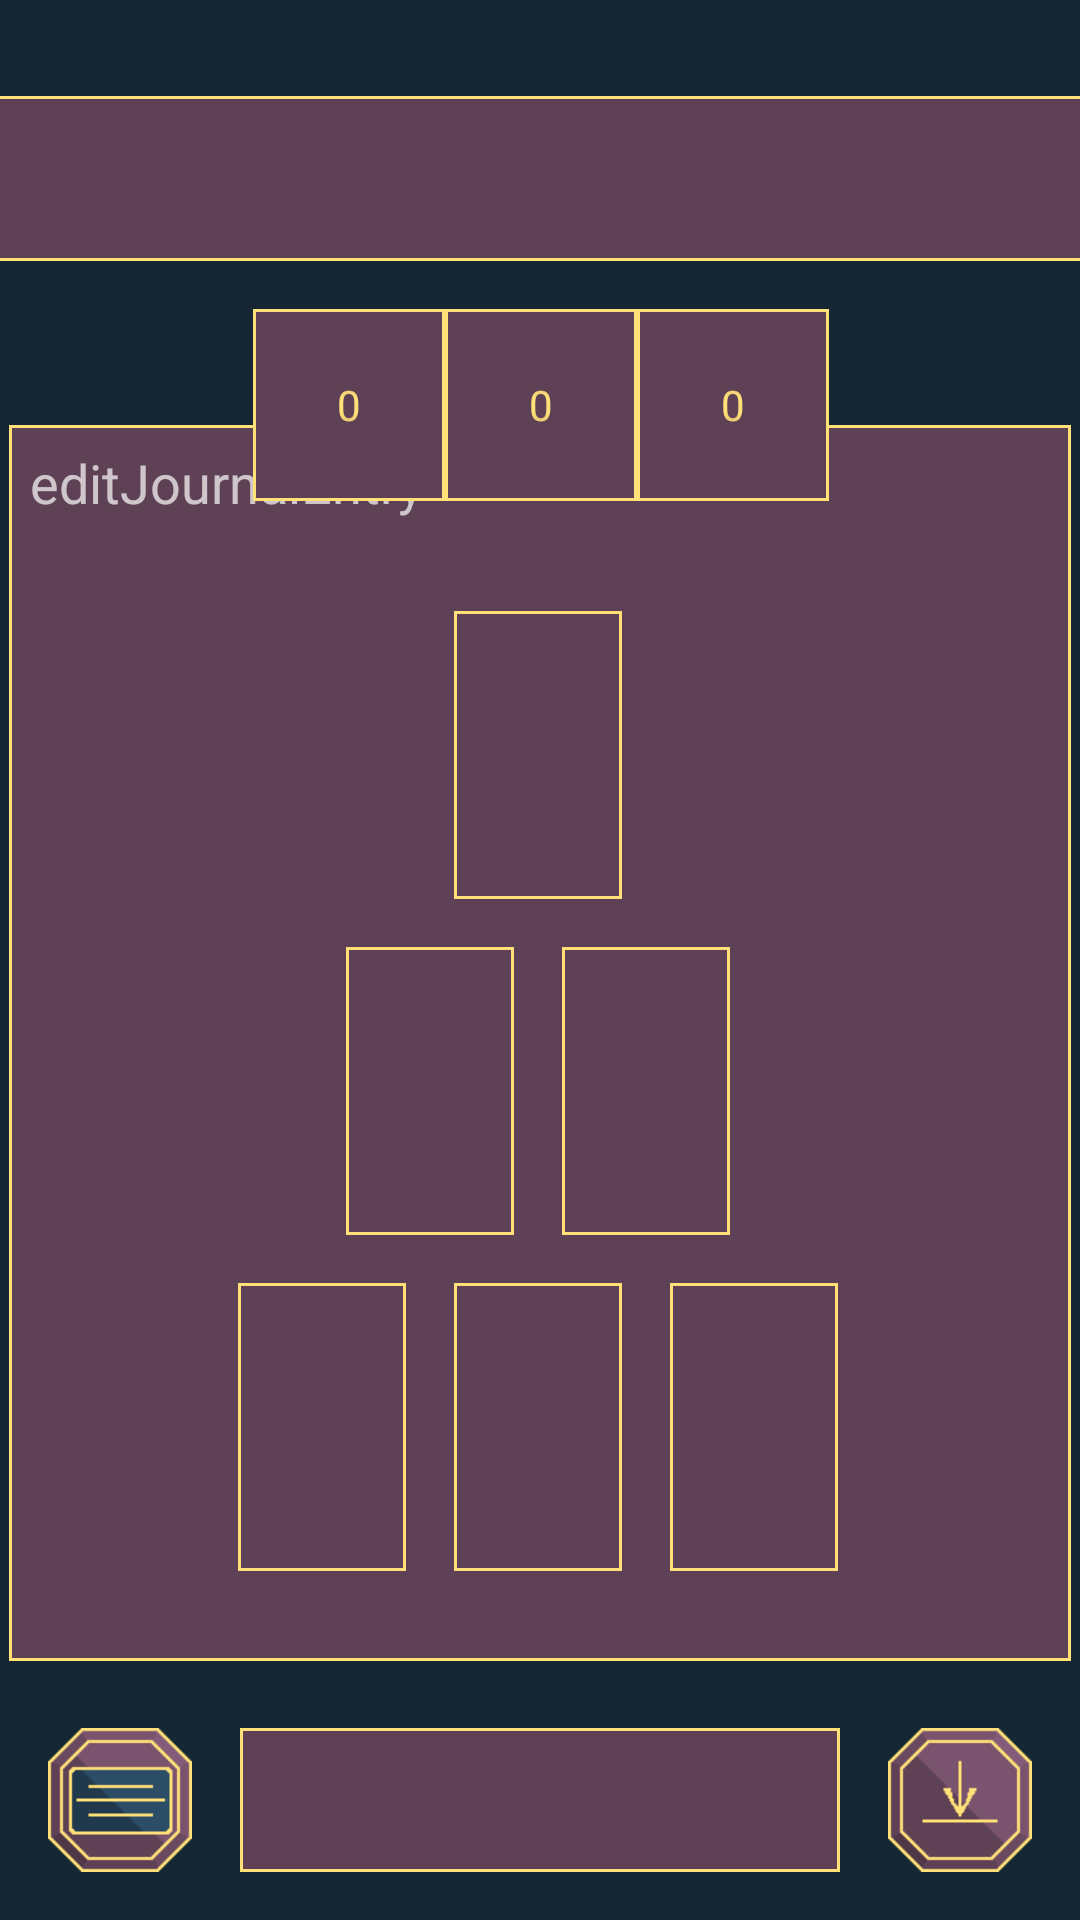

The Android layout XML behind this screen, and the referenced resources:
<!-- AndroidManifest.xml: application theme Theme.AppCompat.NoActionBar -->
<!-- res/layout/spread_six_card_pyramid_spread.xml -->
<?xml version="1.0" encoding="utf-8"?>
<androidx.constraintlayout.widget.ConstraintLayout
    xmlns:android="http://schemas.android.com/apk/res/android"
    xmlns:app="http://schemas.android.com/apk/res-auto"
    xmlns:tools="http://schemas.android.com/tools"
    android:scaleType="centerCrop"
    android:background="#162633"
    android:layout_width="match_parent"
    android:layout_height="match_parent">

    <EditText
        android:id="@+id/editQuestion"
        android:scrollHorizontally="true"
        android:singleLine="true"
        android:layout_width="375dp"
        android:layout_height="55dp"
        android:ems="10"
        android:hint="question"
        android:inputType="textPersonName"
        android:textColor="#FFE178"
        android:background="@drawable/image_icon_border"
        android:adjustViewBounds="true"
        android:cropToPadding="true"
        android:gravity="center_vertical"
        android:scaleType="fitCenter"
        android:textAlignment="center"
        app:layout_constraintEnd_toEndOf="@+id/displayQuestion"
        app:layout_constraintHorizontal_bias="0.0"
        app:layout_constraintStart_toStartOf="@+id/displayQuestion"
        app:layout_constraintTop_toTopOf="@+id/displayQuestion"
        tools:ignore="RtlCompat" />

    <TextView
        android:id="@+id/displayDate"
        android:layout_width="wrap_content"
        android:layout_height="wrap_content"
        android:layout_marginTop="16dp"
        android:adjustViewBounds="true"
        android:background="@drawable/image_icon_border"
        android:cropToPadding="true"
        android:ems="10"
        android:gravity="center_horizontal"
        android:hint="YYYY/MM/DD"
        android:scaleType="centerCrop"
        android:textAlignment="center"
        android:textColor="#FFE178"
        app:layout_constraintEnd_toEndOf="@+id/editQuestion"
        app:layout_constraintHorizontal_bias="0.494"
        app:layout_constraintStart_toStartOf="@+id/editQuestion"
        app:layout_constraintTop_toBottomOf="@+id/editQuestion" />

    <TextView
        android:id="@+id/displayQuestion"
        android:layout_width="375dp"
        android:layout_height="55dp"
        android:layout_marginTop="32dp"
        android:ems="10"
        android:gravity="center_vertical"
        android:textAlignment="center"
        android:textColor="#FFE178"
        android:background="@drawable/image_icon_border"
        android:adjustViewBounds="true"
        android:cropToPadding="true"
        android:textStyle="bold"
        app:autoSizeTextType="uniform"
        app:layout_constraintEnd_toEndOf="parent"
        app:layout_constraintStart_toStartOf="parent"
        app:layout_constraintTop_toTopOf="parent"
        tools:ignore="RtlCompat" />

    <TextView
        android:id="@+id/spreadName"
        android:layout_width="200dp"
        android:layout_height="48dp"
        android:textColor="#FFE178"
        android:textStyle="bold"
        android:background="@drawable/image_icon_border"
        android:adjustViewBounds="true"
        android:cropToPadding="false"
        android:gravity="center_vertical"
        android:scaleType="fitCenter"
        android:textAlignment="center"
        app:layout_constraintBottom_toBottomOf="@+id/journal"
        app:layout_constraintEnd_toStartOf="@+id/save"
        app:layout_constraintStart_toEndOf="@+id/journal"
        app:layout_constraintTop_toTopOf="@+id/journal"
        app:layout_constraintVertical_bias="0.50"
        tools:ignore="RtlCompat" />

    <ImageView
        android:id="@+id/save"
        android:layout_width="48dp"
        android:layout_height="48dp"
        android:layout_marginEnd="16dp"
        android:layout_marginRight="16dp"
        android:layout_marginBottom="16dp"
        android:textColor="#FFE178"
        app:layout_constraintBottom_toBottomOf="parent"
        app:layout_constraintEnd_toEndOf="parent"
        app:srcCompat="@drawable/save" />

    <ImageView
        android:id="@+id/journal"
        android:layout_width="48dp"
        android:layout_height="48dp"
        android:layout_marginStart="16dp"
        android:layout_marginLeft="16dp"
        android:layout_marginBottom="16dp"
        app:layout_constraintBottom_toBottomOf="parent"
        app:layout_constraintStart_toStartOf="parent"
        app:srcCompat="@drawable/journal" />

    <EditText
        android:id="@+id/editJournalEntry"
        android:layout_width="354dp"
        android:layout_height="412dp"
        android:adjustViewBounds="true"
        android:background="@drawable/image_icon_border"
        android:cropToPadding="true"
        android:ems="10"
        android:gravity="start|top"
        android:hint="editJournalEntry"
        android:inputType="textPersonName"
        android:scaleType="fitCenter"
        android:textColor="#FFE178"
        app:layout_constraintBottom_toTopOf="@+id/spreadName"
        app:layout_constraintEnd_toEndOf="parent"
        app:layout_constraintHorizontal_bias="0.491"
        app:layout_constraintStart_toStartOf="parent"
        app:layout_constraintTop_toBottomOf="@+id/displayDate"
        app:layout_constraintVertical_bias="0.198" />

    <NumberPicker
        android:theme="@style/AppTheme.Picker"
        android:id="@+id/editDateY"
        android:layout_width="64dp"
        android:layout_height="64dp"
        android:background="@drawable/image_icon_border"
        android:ems="10"
        android:textColor="#FFE178"
        app:layout_constraintEnd_toStartOf="@+id/editDateM"
        app:layout_constraintTop_toTopOf="@+id/editDateM" />

    <NumberPicker
        android:theme="@style/AppTheme.Picker"
        android:id="@+id/editDateM"
        android:layout_width="64dp"
        android:layout_height="64dp"
        android:layout_marginTop="16dp"
        android:background="@drawable/image_icon_border"
        android:ems="10"
        android:textColor="#FFE178"
        app:layout_constraintEnd_toEndOf="@+id/editQuestion"
        app:layout_constraintStart_toStartOf="@+id/editQuestion"
        app:layout_constraintTop_toBottomOf="@+id/editQuestion" />

    <NumberPicker
        android:theme="@style/AppTheme.Picker"
        android:id="@+id/editDateD"
        android:layout_width="64dp"
        android:layout_height="64dp"
        android:background="@drawable/image_icon_border"
        android:ems="10"
        android:textColor="#FFE178"
        app:layout_constraintStart_toEndOf="@+id/editDateM"
        app:layout_constraintTop_toTopOf="@+id/editDateM" />

    <ImageView
        android:id="@+id/card5"
        android:layout_width="56dp"
        android:layout_height="96dp"
        android:layout_marginTop="16dp"
        android:adjustViewBounds="true"
        android:background="@drawable/image_icon_border"
        android:cropToPadding="true"
        android:scaleType="fitCenter"
        app:layout_constraintBottom_toBottomOf="parent"
        app:layout_constraintEnd_toEndOf="parent"
        app:layout_constraintHorizontal_bias="0.498"
        app:layout_constraintStart_toStartOf="parent"
        app:layout_constraintTop_toBottomOf="@+id/editDateY"
        app:layout_constraintVertical_bias="0.057"
        app:srcCompat="@drawable/back" />

    <ImageView
        android:id="@+id/card2"
        android:layout_width="56dp"
        android:layout_height="96dp"
        android:layout_marginStart="36dp"
        android:layout_marginLeft="36dp"
        android:layout_marginTop="16dp"
        android:adjustViewBounds="true"
        android:background="@drawable/image_icon_border"
        android:cropToPadding="true"
        android:scaleType="fitCenter"
        app:layout_constraintStart_toStartOf="@+id/card5"
        app:layout_constraintTop_toBottomOf="@+id/card5"
        app:srcCompat="@drawable/back" />

    <ImageView
        android:id="@+id/card1"
        android:layout_width="56dp"
        android:layout_height="96dp"
        android:layout_marginStart="36dp"
        android:layout_marginLeft="36dp"
        android:layout_marginTop="16dp"
        android:adjustViewBounds="true"
        android:background="@drawable/image_icon_border"
        android:cropToPadding="true"
        android:scaleType="fitCenter"
        app:layout_constraintStart_toStartOf="@+id/card2"
        app:layout_constraintTop_toBottomOf="@+id/card2"
        app:srcCompat="@drawable/back" />

    <ImageView
        android:id="@+id/card3"
        android:layout_width="56dp"
        android:layout_height="96dp"
        android:adjustViewBounds="true"
        android:background="@drawable/image_icon_border"
        android:cropToPadding="true"
        android:scaleType="fitCenter"
        app:layout_constraintEnd_toEndOf="@+id/card5"
        app:layout_constraintStart_toStartOf="@+id/card5"
        app:layout_constraintTop_toTopOf="@+id/card6"
        app:srcCompat="@drawable/back" />

    <ImageView
        android:id="@+id/card4"
        android:layout_width="56dp"
        android:layout_height="96dp"
        android:layout_marginTop="16dp"
        android:layout_marginEnd="36dp"
        android:layout_marginRight="36dp"
        android:adjustViewBounds="true"
        android:background="@drawable/image_icon_border"
        android:cropToPadding="true"
        android:scaleType="fitCenter"
        app:layout_constraintEnd_toEndOf="@+id/card5"
        app:layout_constraintTop_toBottomOf="@+id/card5"
        app:srcCompat="@drawable/back" />

    <ImageView
        android:id="@+id/card6"
        android:layout_width="56dp"
        android:layout_height="96dp"
        android:layout_marginTop="16dp"
        android:layout_marginEnd="36dp"
        android:layout_marginRight="36dp"
        android:adjustViewBounds="true"
        android:background="@drawable/image_icon_border"
        android:cropToPadding="true"
        android:scaleType="fitCenter"
        app:layout_constraintEnd_toEndOf="@+id/card4"
        app:layout_constraintTop_toBottomOf="@+id/card4"
        app:srcCompat="@drawable/back" />

</androidx.constraintlayout.widget.ConstraintLayout>
<!-- resources referenced by this layout -->
<resources>
  <!-- drawable image_icon_border (drawable-v24) -->
  <?xml version="1.0" encoding="utf-8"?>
  <layer-list xmlns:android="http://schemas.android.com/apk/res/android">
      <item>
          <shape>
              <stroke
                  android:width="1dp"
                  android:color="#FFE178" />
              <padding
                  android:bottom="1dp"
                  android:left="1dp"
                  android:right="1dp"
                  android:top="1dp" />
          </shape>
      </item>
      <item>
          <shape>
              <stroke
                  android:width="4dp"
                  android:color="#5E4155" />
              <padding
                  android:bottom="3dp"
                  android:left="3dp"
                  android:right="3dp"
                  android:top="3dp" />
              
          </shape>
      </item>
      <item>
          <shape>
              <solid
                  android:color="#5E4155"
                  />
              <padding
                  android:bottom="3dp"
                  android:left="3dp"
                  android:right="3dp"
                  android:top="3dp" />
              
          </shape>
      </item>
  </layer-list>
  <!-- drawable journal: png bitmap (drawable-v24, 739 bytes) -->
  <!-- drawable save: png bitmap (drawable-v24, 789 bytes) -->
  <style name="AppTheme.Picker" parent="Theme.AppCompat.Light.NoActionBar">
          <item name="android:background">
              @drawable/number_picker_icon_border
          </item>
          <item name="android:textColorPrimary">
              #FFE178
          </item>
          <item name="colorControlNormal">
              #00000000
          </item>
      </style>
  <!-- drawable number_picker_icon_border (drawable-v24) -->
  <?xml version="1.0" encoding="utf-8"?>
  <layer-list xmlns:android="http://schemas.android.com/apk/res/android">
      <item>
          <shape>
              <stroke
                  android:width="1dp"
                  android:color="#FFE178" />
              <padding
                  android:bottom="1dp"
                  android:left="1dp"
                  android:right="1dp"
                  android:top="1dp" />
          </shape>
      </item>
      <item>
          <shape>
              <stroke
                  android:width="4dp"
                  android:color="#5E4155" />
              
          </shape>
      </item>
      <item>
          <shape>
              <solid
                  android:color="#5E4155"
                  />
              
          </shape>
      </item>
  </layer-list>
</resources>
